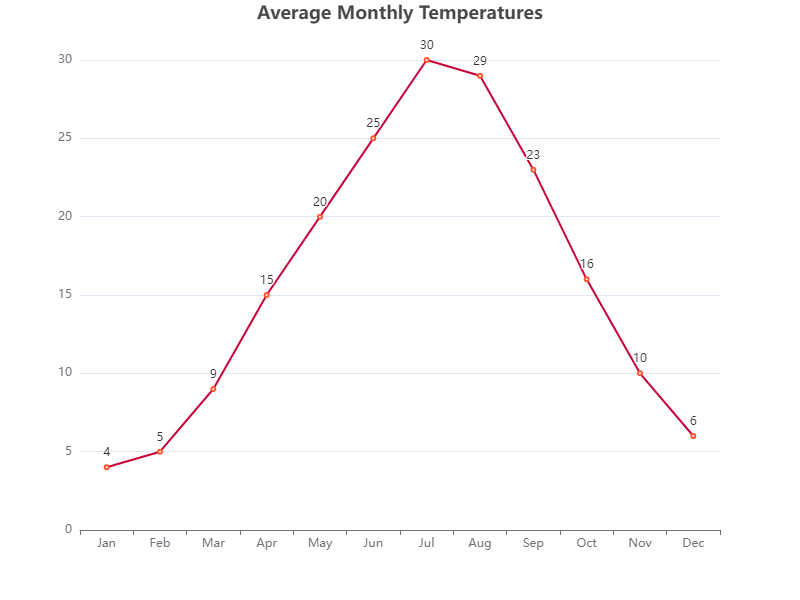

Source data for this figure (header and first rows):
Month, Temperature
January, 4
February, 5
March, 9
April, 15
May, 20
June, 25
July, 30
August, 29
September, 23
October, 16
November, 10
December, 6
